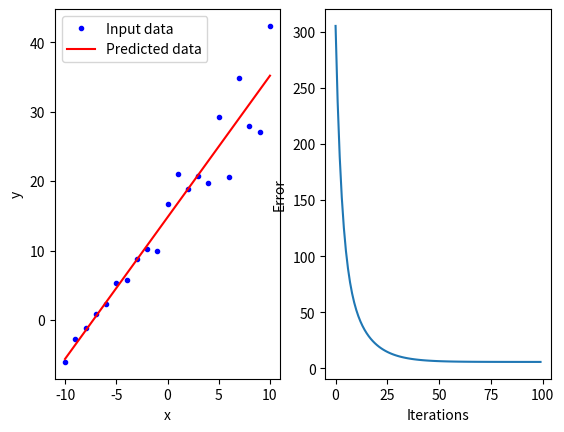

The matplotlib source for this figure:
import matplotlib.pyplot as plt
import numpy as np
import random


def eval_poly(coeffs: np.ndarray, x: float) -> float:
    total: float = 0
    for power, coeff in enumerate(coeffs[::-1]):
        total += (x**power) * coeff
    return total


def diff_poly(coeffs: np.ndarray) -> list[float]:
    diff_coeffs: list[float] = []
    for i, coeff in enumerate(coeffs[:-1]):
        diff_coeffs.append(coeff * (len(coeffs) - (i + 1)))
    return diff_coeffs


def gradient_descent(
    x_values: np.ndarray,
    y_values: np.ndarray,
    no_weights: int,
    learning_rate: float,
    iterations: int,
) -> tuple[np.ndarray, np.ndarray]:
    x_c = np.c_[np.ones((x_values.size, no_weights - 1)), x_values]
    weights = np.random.randn(no_weights, 1)
    error_log = np.zeros(iterations)
    for i in range(iterations):
        error_log[i] = (1 / (2 * x_values.size)) * (
            (x_c @ weights - y_values) ** 2
        ).sum()
        gradients = (1 / x_values.size) * (x_c.T @ (x_c @ weights - y_values))
        weights -= learning_rate * gradients
    return weights[::-1], error_log


def main():
    coeffs: np.ndarray = np.array([2, 15])
    init_value, end_value = -10, 10
    data_size = end_value - init_value + 1
    no_weights = coeffs.size
    iterations = 100
    learning_rate = 0.05

    x_values = np.linspace(init_value, end_value, data_size).reshape(data_size, 1)
    y_values = np.array(
        [eval_poly(coeffs, x) * random.randint(75, 125) / 100 for x in x_values]
    ).reshape(data_size, 1)

    result_coeffs, error_log = gradient_descent(
        x_values, y_values, no_weights, learning_rate, iterations
    )
    y_predicted = np.array([eval_poly(result_coeffs, x) for x in x_values])

    print("Expected result: {}".format(coeffs))
    print("Calculated result: {}".format(result_coeffs.reshape(1, no_weights)))

    plt.subplot(1, 2, 1)
    plt.plot(x_values, y_values, "b.", label="Input data")
    plt.plot(x_values, y_predicted, "r", label="Predicted data")
    plt.xlabel("x")
    plt.ylabel("y")
    plt.legend()

    plt.subplot(1, 2, 2)
    plt.plot(range(iterations), error_log)
    plt.xlabel("Iterations")
    plt.ylabel("Error")

    plt.show()


if __name__ == "__main__":
    main()
